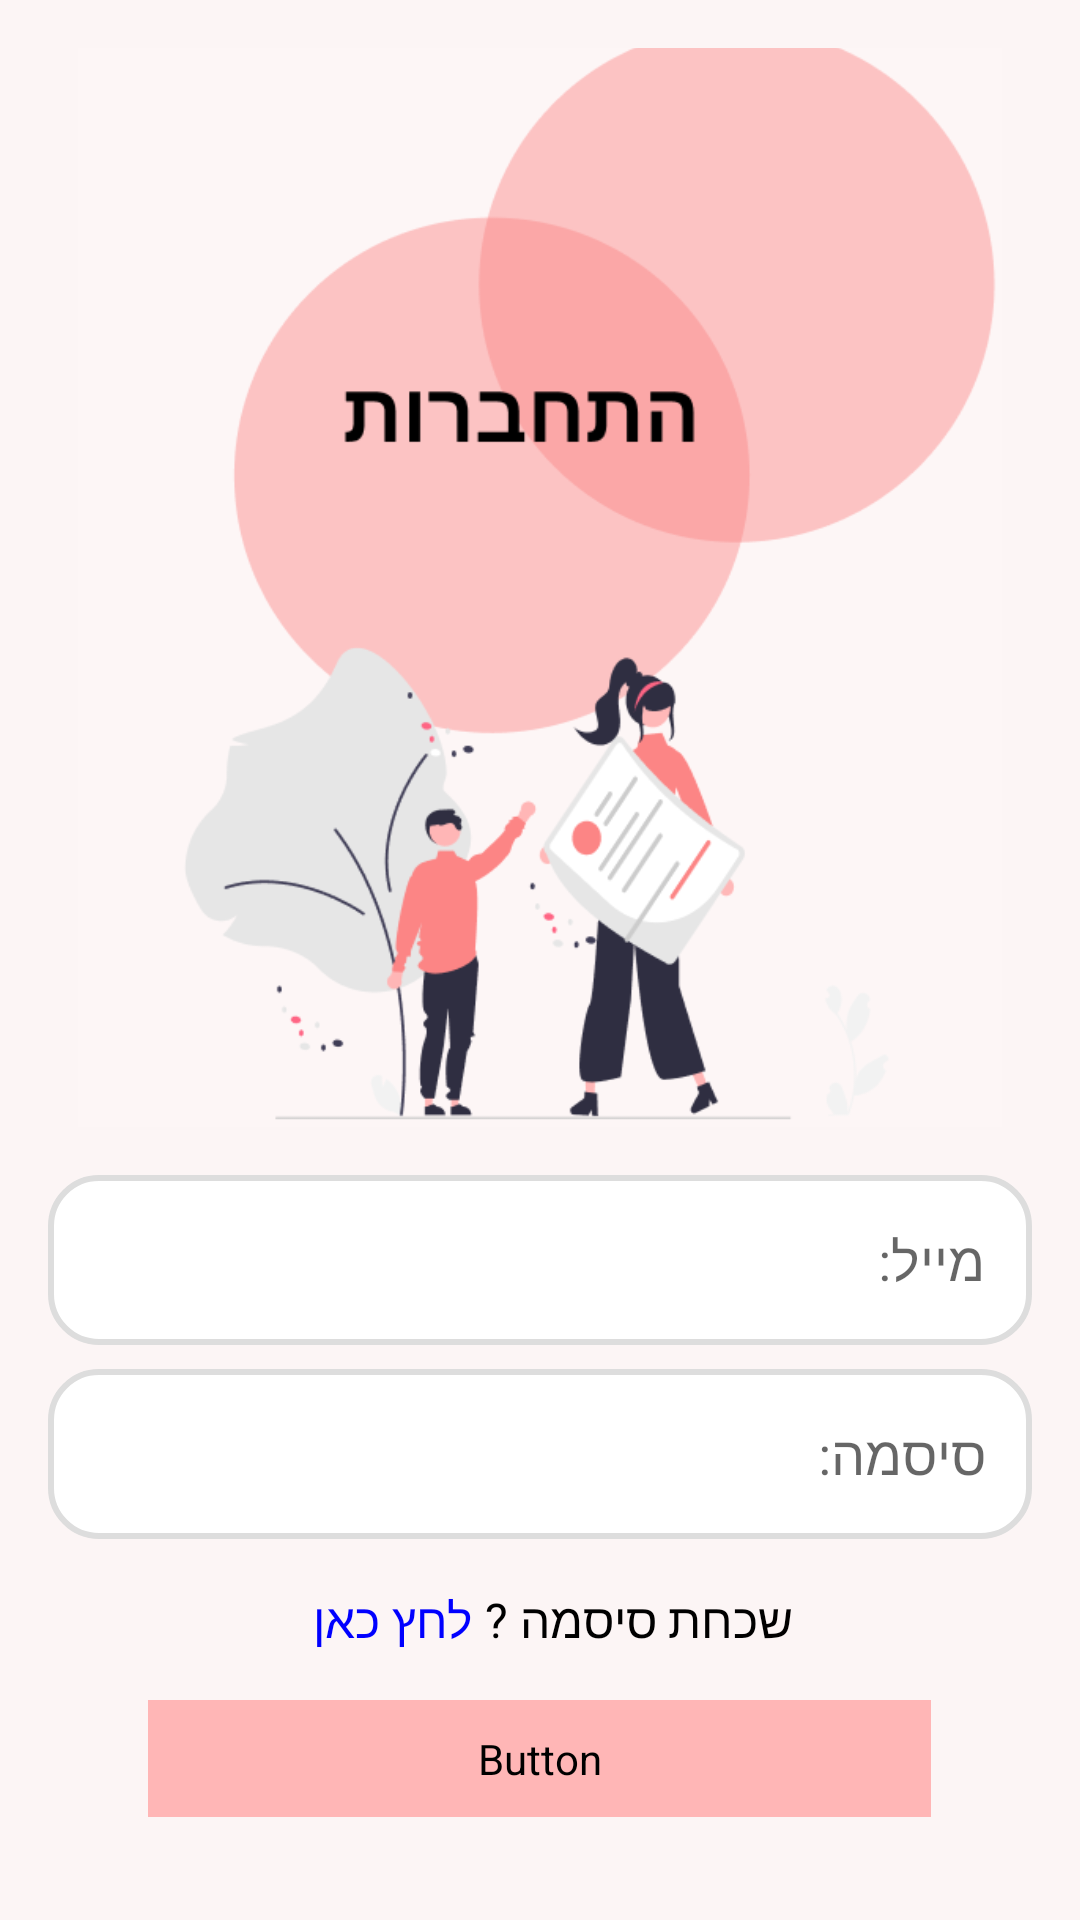

The Android layout XML behind this screen, and the referenced resources:
<!-- AndroidManifest.xml: activity theme AppTheme -->
<!-- res/layout/activity_login.xml -->
<LinearLayout xmlns:android="http://schemas.android.com/apk/res/android"
    android:layout_width="match_parent"
    android:layout_height="match_parent"
    android:orientation="vertical"
    android:gravity="center"
    android:padding="16dp"
    android:background="@color/background">

    <ImageView
        android:layout_width="370dp"
        android:layout_height="367dp"
        android:adjustViewBounds="true"
        android:scaleType="fitCenter"
        android:src="@drawable/loginimg"
        android:layout_marginBottom="16dp" />


    <EditText
        android:id="@+id/email"
        android:layout_width="match_parent"
        android:layout_height="wrap_content"
        android:layout_marginBottom="8dp"
        android:background="@drawable/edit_text_background"
        android:hint="מייל:"
        android:padding="16dp"
        android:gravity="right"
        android:inputType="textEmailAddress" />


    <EditText
        android:id="@+id/password"
        android:layout_width="match_parent"
        android:layout_height="wrap_content"
        android:hint=":סיסמה"
        android:padding="16dp"
        android:background="@drawable/edit_text_background"
        android:layout_marginBottom="16dp"
        android:gravity="right"
        android:inputType="textPassword" />

    <LinearLayout
        android:layout_width="wrap_content"
        android:layout_height="wrap_content"
        android:orientation="horizontal"
        android:layout_marginBottom="16dp">

        <TextView
            android:id="@+id/clickHere"
            android:layout_width="wrap_content"
            android:layout_height="wrap_content"
            android:text=" לחץ כאן"
            android:textSize="16sp"
            android:textColor="#0000FF"
            android:layout_marginStart="8dp" />

        <TextView
            android:layout_width="wrap_content"
            android:layout_height="wrap_content"
            android:text="שכחת סיסמה ?"
            android:textSize="16sp"
            android:textColor="#000000" />


    </LinearLayout>

    <Button
        android:id="@+id/button_login"
        android:layout_width="261dp"
        android:layout_height="wrap_content"
        android:layout_marginBottom="10dp"
        android:backgroundTint="#FFB6B6"
        android:padding="10dp"
        android:text="התחבר"
        android:fontFamily="@font/roboto_bold"
        android:textColor="#FFFFFF"
        android:textSize="20dp" />

    <LinearLayout
        android:layout_width="wrap_content"
        android:layout_height="wrap_content"
        android:orientation="horizontal"
        android:layout_marginBottom="16dp">

        <TextView
            android:id="@+id/button_register"
            android:layout_width="wrap_content"
            android:layout_height="wrap_content"
            android:text=" צור חשבון"
            android:textSize="16sp"
            android:textColor="#0000FF"
            android:layout_marginStart="8dp" />

        <TextView
            android:layout_width="wrap_content"
            android:layout_height="wrap_content"
            android:text="אין לך חשבון ?"
            android:textSize="16sp"
            android:textColor="#000000" />


    </LinearLayout>
</LinearLayout>
<!-- resources referenced by this layout -->
<resources>
  <color name="background">#FCF5F5</color>
  <!-- drawable edit_text_background (drawable) -->
  <shape xmlns:android="http://schemas.android.com/apk/res/android">
      <solid android:color="#FFFFFF"/>
      <corners android:radius="16dp"/>
      <padding
          android:left="10dp"
          android:top="10dp"
          android:right="10dp"
          android:bottom="10dp"/>
      <size android:width="0dp" android:height="48dp"/>
      <stroke
          android:width="2dp"
          android:color="#DDDDDD"/>
  </shape>
  <!-- drawable loginimg: png bitmap (drawable, 30489 bytes) -->
  <style name="AppTheme" parent="Theme.MaterialComponents.DayNight.NoActionBar">
          
  
      </style>
</resources>
